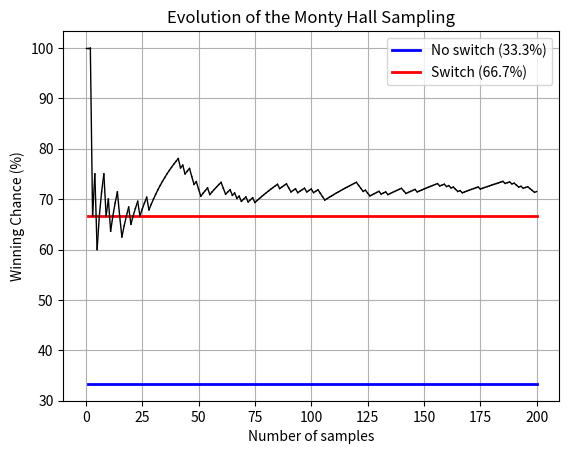
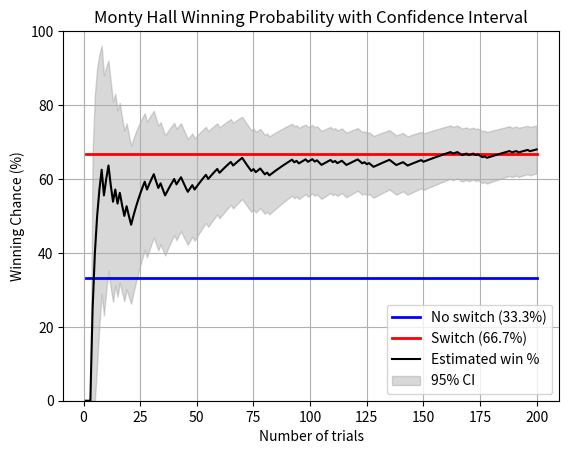
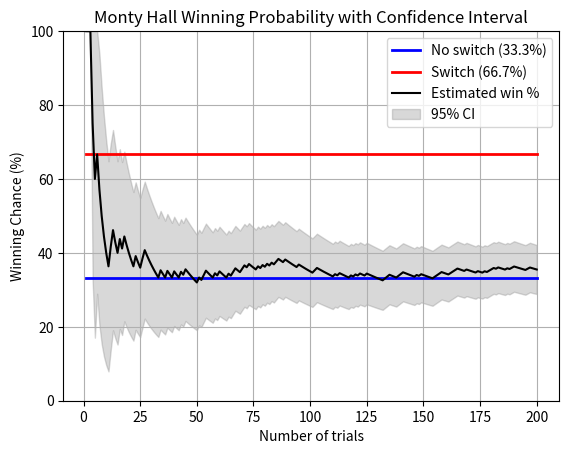
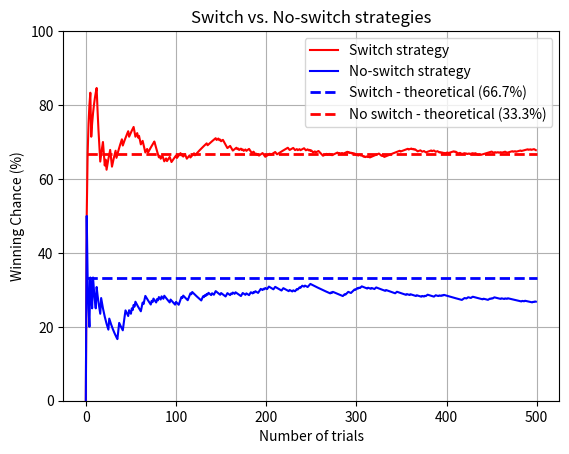

These charts were generated, in order, by the following Python code:
"""
Assignment-5, Problem-1
Monty Hall simulation 
Broken into six tasks:
  Task 1: implement single-trial logic (single_trial)
  Task 2: batched simulator (simulate_monty)
  Task 3: running / cumulative probability 
  Task 4: plot monty_CI (confidence interval) 
  Task 5: compare to analytic and never-switch strategy (compare_strategies_plot)

To run: save as monty_hall.py and run with python3 (requires numpy, scipy, matplotlib).
"""

import numpy as np
import matplotlib.pyplot as plt
import scipy.stats as st

# --------------------------
# TASK 1: Single-trial logic
# --------------------------
def single_trial(rng, verbose=True):
    """
    Perform a single Monty Hall trial using RNG instance (scipy-compatible).
    Returns tuple (car_pos, initial_pick, host_open, final_choice_if_switch, win_if_switch)
    Doors coded 0,1,2.
    """
    car = st.randint.rvs(0, 3)       # car position {0,1,2}
    pick = st.randint.rvs(0, 3)      # player's initial pick
    
    # host choice:
    if pick != car:
        # host must open the only door that is neither pick nor car
        host_open = ({0, 1, 2} - {pick, car}).pop()
    else:
        # pick == car -> host randomly opens one of the two goats
        other_doors = list({0, 1, 2} - {pick})
        choice_idx = st.randint(0, 2).rvs(random_state=rng)
        host_open = other_doors[int(choice_idx)]
    remaining = ({0, 1, 2} - {pick, host_open}).pop()
    final_choice_if_switch = remaining #YOUR_CODE_HERE
    win_if_switch = int(final_choice_if_switch == car)
    win_if_not_switch = int(pick == car)

    if verbose:
        print(f"Car is behind door {car+1}, "
              f"you picked door {pick+1}, "
              f"host opened door {host_open+1}, "
              f"you switched to door {final_choice_if_switch+1} ---> "
              f"{'WIN' if win_if_switch else 'LOSE'}")
        
    return win_if_switch, win_if_not_switch

# --------------------------
# TASK 2 & 3: Build a batch simulator and plot the evolution
# --------------------------
def simulate_monty(N=200, switch=True, seed=None, createPlot=True):
    """
    Simulate N Monty Hall trials by reusing single_trial().
    Returns:
      p_k: array length N of cumulative win probability after each trial
      wins: array length N of 0/1 wins per trial
    Implementation notes:
      - vectorized generation is avoided for ease; interested students, please look into vectorization
    """
    # Plot the evolution of the analysis
    if createPlot:
        plt.ion()
        plt.figure()
        plt.title("Evolution of the Monty Hall Sampling")
        plt.grid(True)
        plt.ylim(0, 100)
        plt.autoscale(True)
        plt.ylabel('Winning Chance (%)')
        plt.xlabel('Number of samples')

    # Create a random number generator with the given seed (for reproducibility)
    rng = np.random.default_rng(seed)

    # Allocate an array to store win/loss outcomes (1 = win, 0 = loss)
    wins = np.empty(N, dtype=int)

    # Repeat N independent Monty Hall trials
    for i in range(N):
        win_if_switch, win_if_not_switch = single_trial(rng, verbose=False) # Run one trial with verbose False
        wins[i] = win_if_switch if switch else win_if_not_switch # assign outcome depending on the strategy = switch

    # Compute cumulative wins (running total of successes)
    cum_wins = np.cumsum(wins)

    # Compute running probability of winning after each trial
    p_k = cum_wins / (np.arange(1, N + 1))*100

    # Add point to the plot
    if createPlot:
        previousChance = p_k[0]
        plt.plot([1, N], [1/3*100, 1/3*100], 'b-', linewidth=2.0, label='No switch (33.3%)')
        plt.plot([1, N], [2/3*100, 2/3*100], 'r-', linewidth=2.0, label='Switch (66.7%)')

        for i in range(N):
            plt.plot([i, i+1], [previousChance, p_k[i]], 'k-', linewidth=1.0)
            plt.pause(0.00000001)
            previousChance = p_k[i]
        plt.legend()
        plt.ioff()          # turn off interactive mode
        plt.show(block=False)

    # Return both the running probabilities and the raw win/loss record
    return p_k, wins

#--------------------------
# TASK 4: Confidence interval plot
# --------------------------
def plot_monty_CI(N=200, switch=True, seed=None, alpha=0.05):
    """
    Simulate N trials, compute cumulative probability, and plot CI.
    CI is computed as normal approx: p_k ± z*sqrt(p*(1-p)/n)
    """

    # Run the simulation
    p_k, wins = simulate_monty(N, switch=switch, seed=seed, createPlot=False)
    
    # Convert p_k to fraction (0-1)
    p_frac = p_k / 100
    
    # Compute standard error and CI
    z = st.norm.ppf(1-alpha/2)
    se = np.sqrt(p_frac * (1 - p_frac) / (np.arange(1, N+1)))
    lower = p_frac - z * se
    upper = p_frac + z * se

    # Plot
    plt.figure()
    plt.plot([1, N], [1/3*100, 1/3*100], 'b-', linewidth=2.0, label='No switch (33.3%)')
    plt.plot([1, N], [2/3*100, 2/3*100], 'r-', linewidth=2.0, label='Switch (66.7%)')
    plt.plot(np.arange(1, N+1), p_frac*100, 'k-', label='Estimated win %')
    plt.fill_between(np.arange(1, N+1), np.clip(lower*100, 0, 100), np.clip(upper*100, 0, 100), color='gray', alpha=0.3, label=f'{100*(1-alpha):.0f}% CI')
    
    plt.title("Monty Hall Winning Probability with Confidence Interval")
    plt.xlabel("Number of trials")
    plt.ylabel("Winning Chance (%)")
    plt.grid(True)
    plt.ylim(0, 100)
    plt.legend()
    plt.show(block=False)


# --------------------------
# TASK 5: Side-by-side comparison of two strategies (switch or not) using the same randomization trials
# --------------------------
def compare_strategies_plot(N=500, seed=None):
    _, wins_switch_true = simulate_monty(N, switch=True, seed=seed, createPlot=False)
    _, wins_switch_false = simulate_monty(N, switch=False, seed=seed, createPlot=False)

    p_switch = np.cumsum(wins_switch_true) / np.arange(1, N+1)
    p_no_switch = np.cumsum(wins_switch_false) / np.arange(1, N+1)

    plt.figure()
    plt.plot(p_switch*100, 'r-', label='Switch strategy')
    plt.plot(p_no_switch*100, 'b-', label='No-switch strategy')
    plt.plot([1, N], [1/3*100, 1/3*100], 'b--', linewidth=2.0, label='Switch - theoretical (66.7%)')
    plt.plot([1, N], [2/3*100, 2/3*100], 'r--', linewidth=2.0, label='No switch - theoretical (33.3%)')
    plt.title("Switch vs. No-switch strategies")
    plt.xlabel("Number of trials")
    plt.ylabel("Winning Chance (%)")
    plt.ylim(0, 100)
    plt.grid(True)
    plt.legend()
    plt.show(block=False)


# # --------------------------
# # Main function
# # --------------------------
if __name__ == "__main__":
    # Example parameters
    N = 200
    seed = 20250917
    rng = np.random.default_rng(seed)
    
# Task 1: single trial
for i in range(5):
    print(f"Trial {i+1}:")
    single_trial(rng)

# Task 2 & 3: simulate and get cumulative p_k
p_switch, wins_switch = simulate_monty(N, switch=True, seed=seed, createPlot=True)

# Task 4: plot CI
plot_monty_CI(N=200, switch=True, seed=None, alpha=0.05)
plot_monty_CI(N=200, switch=False, seed=None, alpha=0.05)

## Task 5: side-by-side comparison of switch-or-not
compare_strategies_plot()

# display any open matplotlib figures
import matplotlib.pyplot as plt
plt.show()

pass
